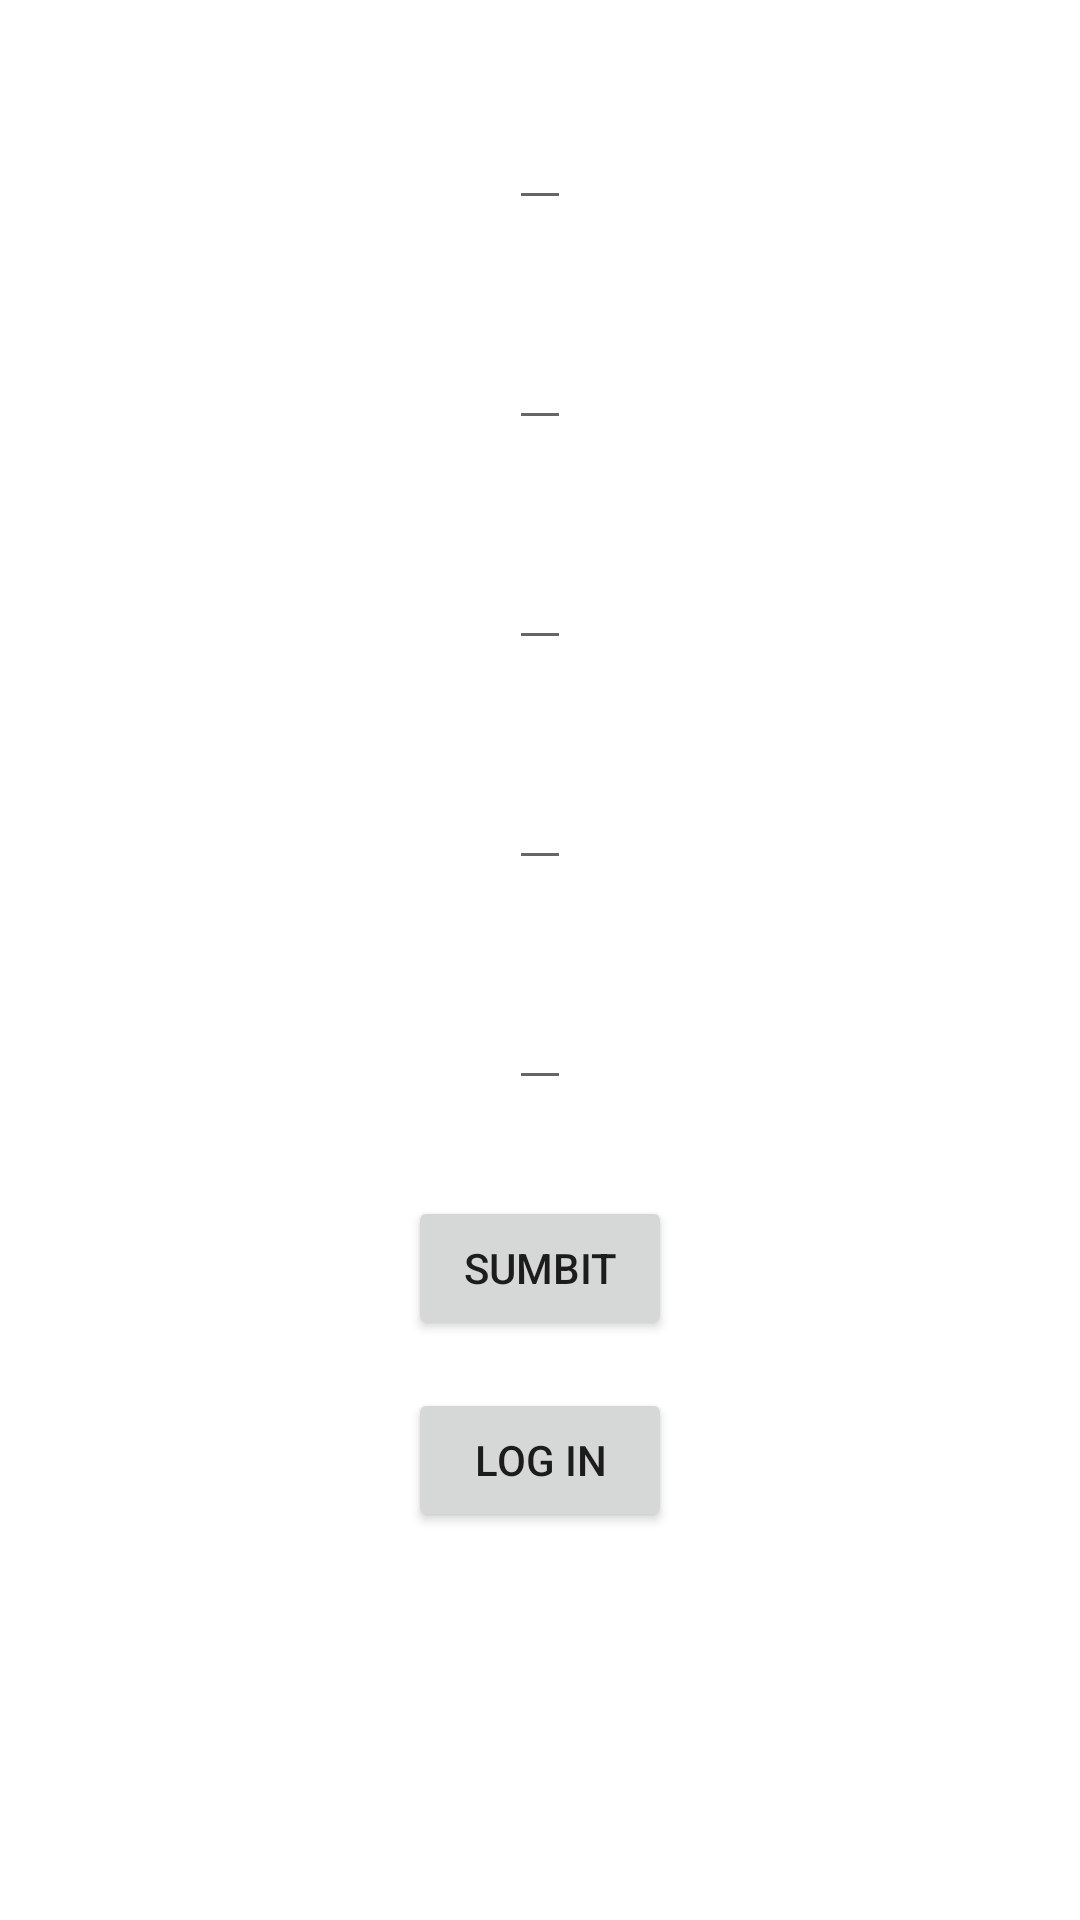

Android layout source for this screen:
<!-- AndroidManifest.xml: application theme Theme.SimpleRegAndLogIn -->
<!-- res/layout/activity_main.xml -->
<?xml version="1.0" encoding="utf-8"?>
<androidx.constraintlayout.widget.ConstraintLayout
    xmlns:android="http://schemas.android.com/apk/res/android"
    xmlns:app="http://schemas.android.com/apk/res-auto"
    xmlns:tools="http://schemas.android.com/tools"
    android:layout_width="match_parent"
    android:layout_height="match_parent"
    tools:context=".MainActivity">

    <EditText
        android:id="@+id/view"
        android:layout_width="wrap_content"
        android:layout_height="wrap_content"
        tools:text="Fist name"
        app:layout_constraintTop_toTopOf="parent"
        android:layout_marginTop="32dp"
        app:layout_constraintLeft_toLeftOf="parent"
        app:layout_constraintRight_toRightOf="parent"/>

    <EditText
        android:id="@+id/view2"
        android:layout_width="wrap_content"
        android:layout_height="wrap_content"
        tools:text="Last Name"
        android:layout_marginTop="32dp"
        app:layout_constraintTop_toBottomOf="@id/view"
        app:layout_constraintLeft_toLeftOf="parent"
        app:layout_constraintRight_toRightOf="parent"/>

    <EditText
        android:id="@+id/view3"
        android:layout_width="wrap_content"
        android:layout_height="wrap_content"
        tools:text="Bio.........."
        android:layout_marginTop="32dp"
        app:layout_constraintTop_toBottomOf="@id/view2"
        app:layout_constraintLeft_toLeftOf="parent"
        app:layout_constraintRight_toRightOf="parent"/>

    <EditText
        android:id="@+id/view4"
        android:layout_width="wrap_content"
        android:layout_height="wrap_content"
        tools:text="Username"
        android:layout_marginTop="32dp"
        app:layout_constraintTop_toBottomOf="@id/view3"
        app:layout_constraintLeft_toLeftOf="parent"
        app:layout_constraintRight_toRightOf="parent"/>

    <EditText
        android:id="@+id/view5"
        android:layout_width="wrap_content"
        android:layout_height="wrap_content"
        tools:text="Password"
        android:layout_marginTop="32dp"
        app:layout_constraintTop_toBottomOf="@id/view4"
        app:layout_constraintLeft_toLeftOf="parent"
        app:layout_constraintRight_toRightOf="parent"/>

    <Button
        android:id="@+id/button"
        android:layout_width="wrap_content"
        android:layout_height="wrap_content"
        android:text="Sumbit"
        android:layout_marginTop="32dp"
        app:layout_constraintTop_toBottomOf="@id/view5"
        app:layout_constraintLeft_toLeftOf="parent"
        app:layout_constraintRight_toRightOf="parent"/>

    <Button
        android:id="@+id/button2"
        android:layout_width="wrap_content"
        android:layout_height="wrap_content"
        android:text="LOG IN"
        android:layout_marginTop="16dp"
        app:layout_constraintTop_toBottomOf="@id/button"
        app:layout_constraintLeft_toLeftOf="parent"
        app:layout_constraintRight_toRightOf="parent"/>


</androidx.constraintlayout.widget.ConstraintLayout>
<!-- resources referenced by this layout -->
<resources>
  <style name="Theme.SimpleRegAndLogIn" parent="Theme.MaterialComponents.DayNight.DarkActionBar">
          
          <item name="colorPrimary">@color/purple_500</item>
          <item name="colorPrimaryVariant">@color/purple_700</item>
          <item name="colorOnPrimary">@color/white</item>
          
          <item name="colorSecondary">@color/teal_200</item>
          <item name="colorSecondaryVariant">@color/teal_700</item>
          <item name="colorOnSecondary">@color/black</item>
          
          <item name="android:statusBarColor" tools:targetApi="l">?attr/colorPrimaryVariant</item>
          
      </style>
  <!-- not gathered from this repository: default colours our renderer supplied (Android Studio template values) -->
  <color name="purple_500">#FF6200EE</color>
  <color name="purple_700">#FF3700B3</color>
  <color name="teal_200">#FF03DAC5</color>
  <color name="teal_700">#FF018786</color>
  <color name="black">#FF000000</color>
  <color name="white">#FFFFFFFF</color>
</resources>
